Dataset: final (GitHub, Projekt-Direct4me-Paketnik-Smarties/Pametni-Paketnik-Smarties). Classes: banana, jabolko, ozadje, pomaranca.

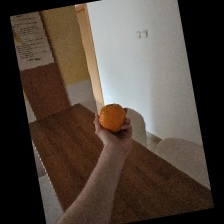
Label: pomaranca

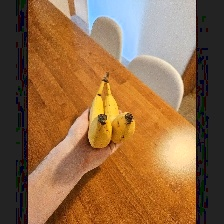
Label: banana

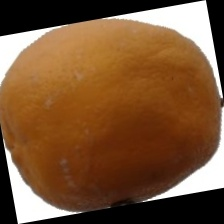
Label: pomaranca

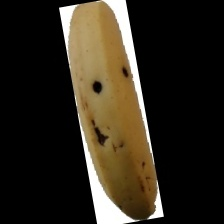
Label: banana

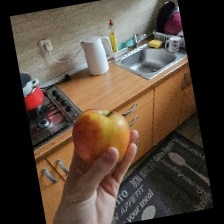
Label: jabolko

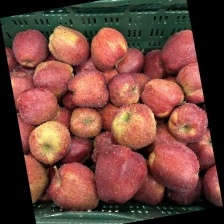
Label: jabolko
